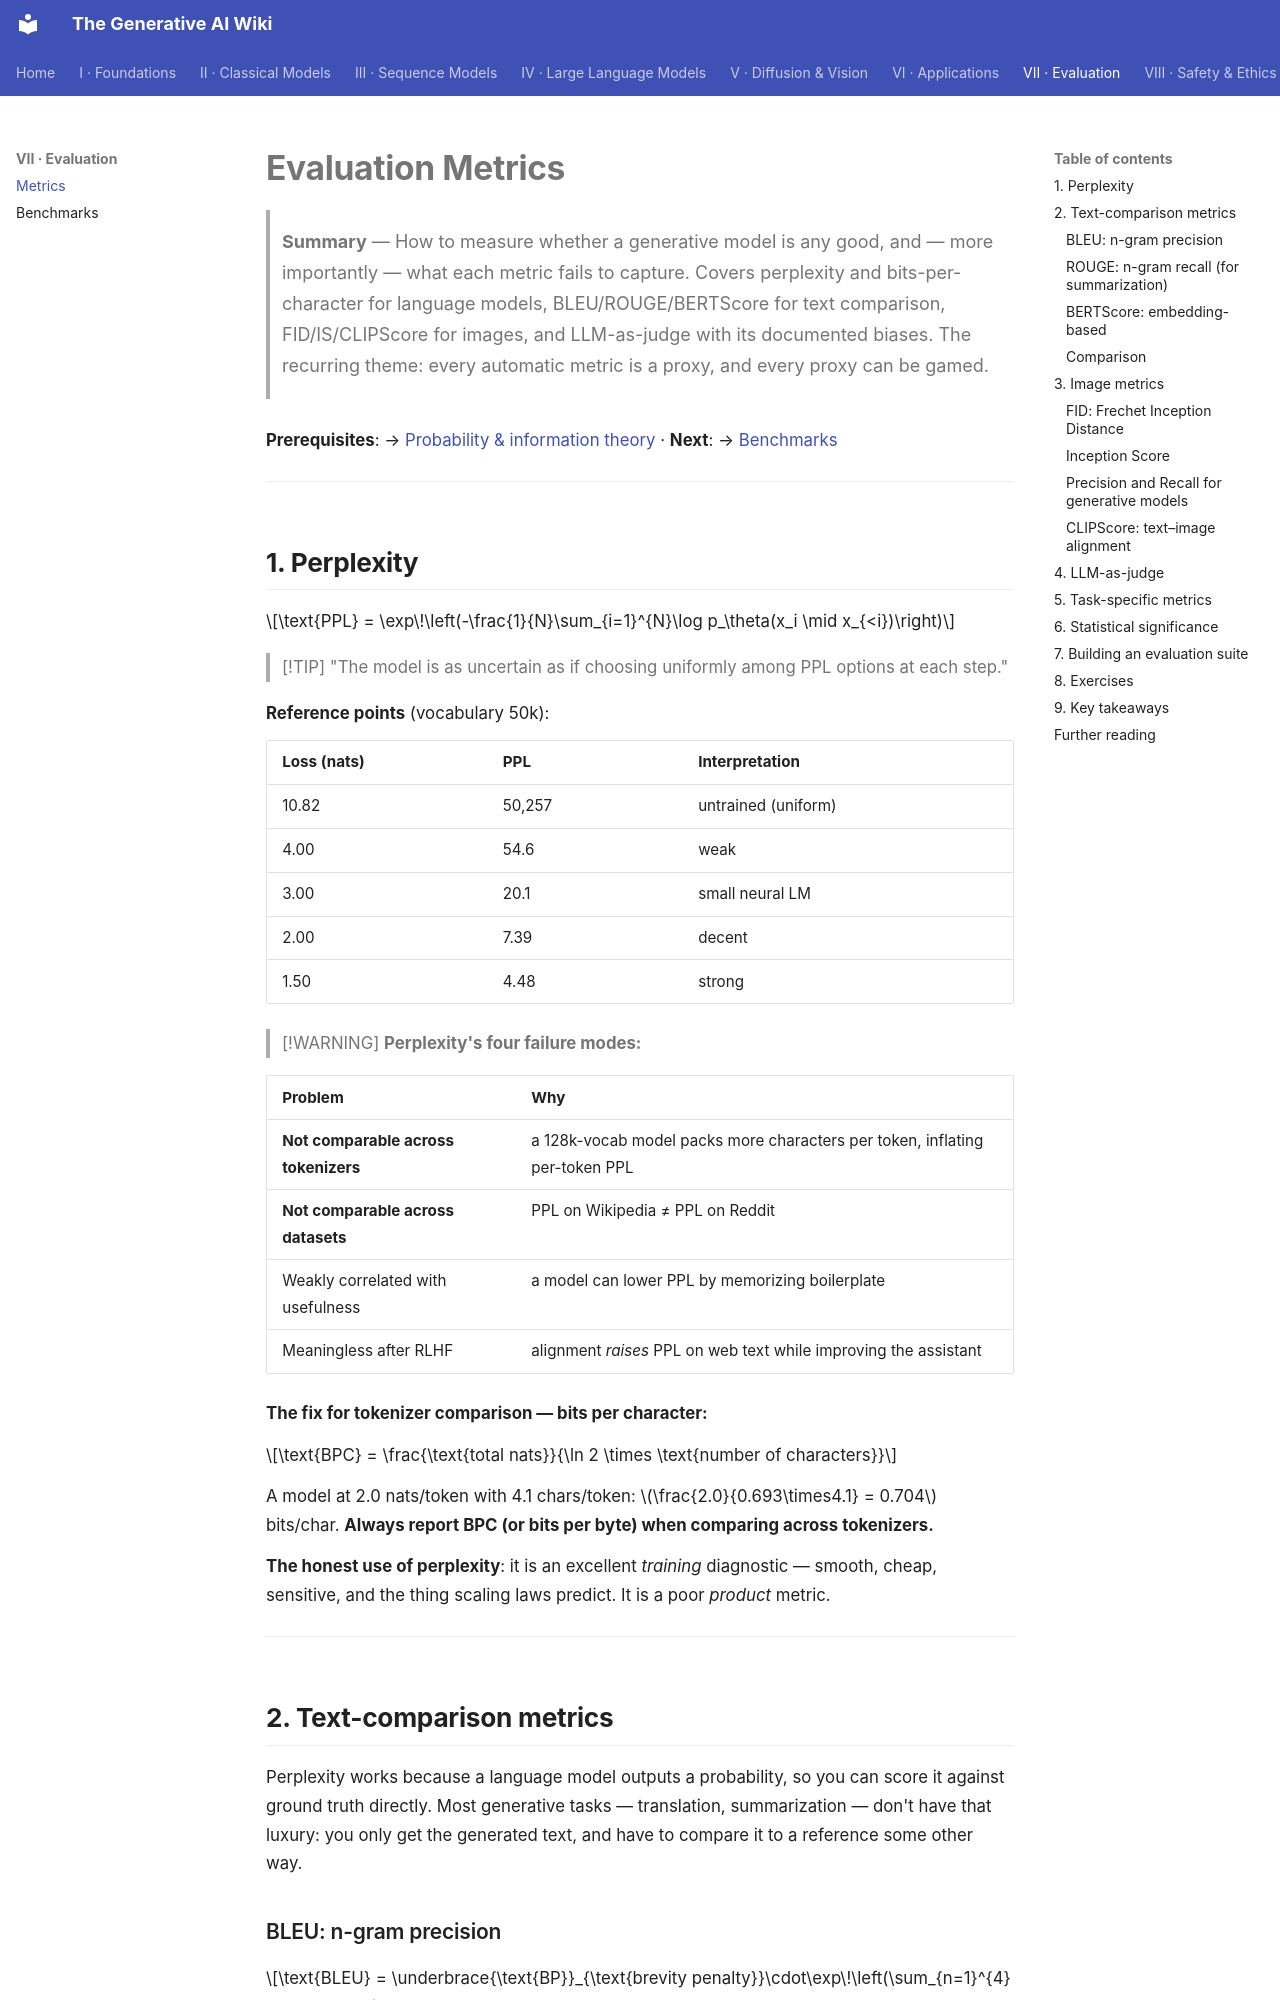

repository: Kirito-Excalibur/GenerativeAIDocs · page: 07-evaluation/01-metrics/index.html · generator: mkdocs

# Evaluation Metrics

> **Summary** — How to measure whether a generative model is any good, and — more importantly —
> what each metric fails to capture. Covers perplexity and bits-per-character for language models,
> BLEU/ROUGE/BERTScore for text comparison, FID/IS/CLIPScore for images, and LLM-as-judge with its
> documented biases. The recurring theme: every automatic metric is a proxy, and every proxy can be
> gamed.

**Prerequisites**: → [Probability & information theory](../01-foundations/02-probability-and-information-theory.md) · **Next**: → [Benchmarks](02-benchmarks.md)

---

## 1. Perplexity

$$\text{PPL} = \exp\!\left(-\frac{1}{N}\sum_{i=1}^{N}\log p_\theta(x_i \mid x_{<i})\right)$$

> [!TIP]
> "The model is as uncertain as if choosing uniformly among PPL options at each step."

**Reference points** (vocabulary 50k):

| Loss (nats) | PPL | Interpretation |
|---|---|---|
| 10.82 | 50,257 | untrained (uniform) |
| 4.00 | 54.6 | weak |
| 3.00 | 20.1 | small neural LM |
| 2.00 | 7.39 | decent |
| 1.50 | 4.48 | strong |

> [!WARNING]
> **Perplexity's four failure modes:**

| Problem | Why |
|---|---|
| **Not comparable across tokenizers** | a 128k-vocab model packs more characters per token, inflating per-token PPL |
| **Not comparable across datasets** | PPL on Wikipedia ≠ PPL on Reddit |
| Weakly correlated with usefulness | a model can lower PPL by memorizing boilerplate |
| Meaningless after RLHF | alignment *raises* PPL on web text while improving the assistant |

**The fix for tokenizer comparison — bits per character:**

$$\text{BPC} = \frac{\text{total nats}}{\ln 2 \times \text{number of characters}}$$

A model at 2.0 nats/token with 4.1 chars/token: $\frac{2.0}{0.693\times4.1} = 0.704$ bits/char.
**Always report BPC (or bits per byte) when comparing across tokenizers.**

**The honest use of perplexity**: it is an excellent *training* diagnostic — smooth, cheap,
sensitive, and the thing scaling laws predict. It is a poor *product* metric.

---

## 2. Text-comparison metrics

Perplexity works because a language model outputs a probability, so you can score it against ground truth directly. Most generative tasks — translation, summarization — don't have that luxury: you only get the generated text, and have to compare it to a reference some other way.
